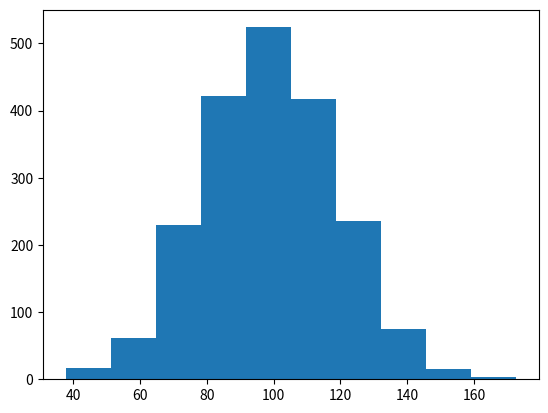

Python code for this plot:
import matplotlib.pyplot as plt
import numpy as np

# 数据
mu = 100  # 均值
sigma = 20  # 方差
# 2000个数据
x = mu + sigma*np.random.randn(2000)



# 画图 bins:条形的个数， normed：是否标准化
plt.hist(x=x, bins=10)


# 展示
plt.show()